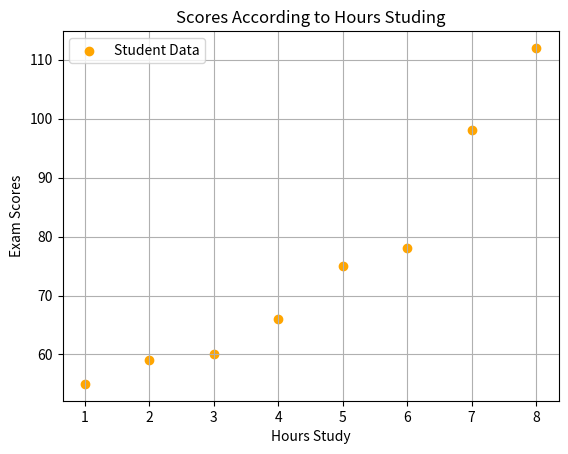
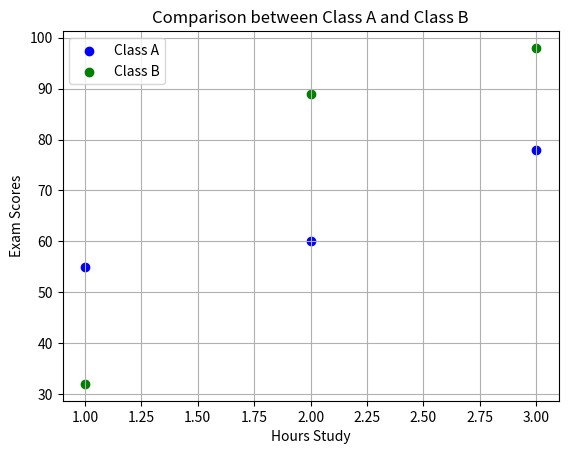

Source code (Python) for these figures, in order:
# plt.scatter(x, y, color= 'color name', marker = 'marker style', label = 'label name')


#Case 1 
import matplotlib.pyplot as plt

hrs = [1,2,3,4,5,6,7,8]
scores = [55,59,60,66,75,78,98,112]
plt.scatter(hrs, scores, color= 'orange', marker = 'o', label = 'Student Data')
plt.title('Scores According to Hours Studing')
plt.xlabel('Hours Study')
plt.ylabel('Exam Scores')
plt.grid(True)
plt.legend()
plt.show()








#Case 2 (Grouping)
import matplotlib.pyplot as plt

plt.scatter([1,2,3], [55,60,78], color= 'blue', marker = 'o', label = 'Class A')
plt.scatter([1,2,3], [32,89,98], color= 'green', marker = 'o', label = 'Class B')

plt.title('Comparison between Class A and Class B')
plt.xlabel('Hours Study')
plt.ylabel('Exam Scores')
plt.grid(True)
plt.legend()
plt.show()
